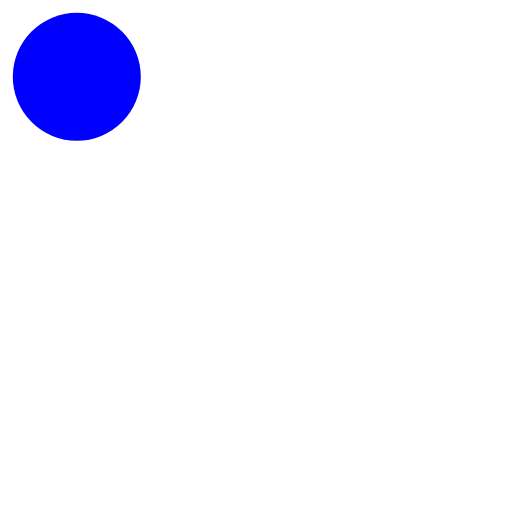
t = 0.00 s
t = 0.40 s: frame unchanged from t = 0.00 s, image omitted
t = 0.80 s: frame unchanged from t = 0.00 s, image omitted
t = 1.20 s: frame unchanged from t = 0.00 s, image omitted
t = 1.60 s: frame unchanged from t = 0.00 s, image omitted
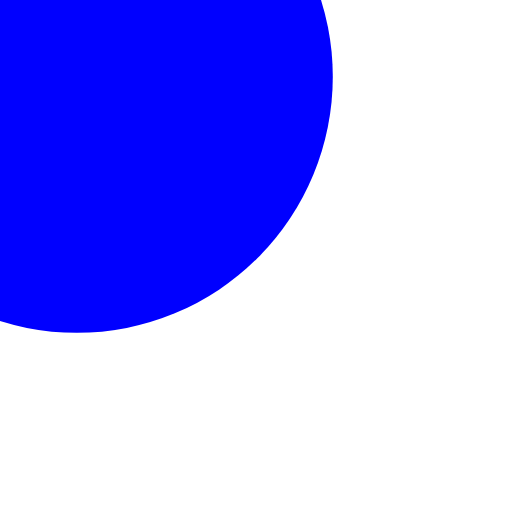
t = 2.00 s

The animated SVG that drew these frames (rendered in a browser with its animation timeline set to each time). Animation: 1 SMIL element (set=1); one cycle of 2.00 s.

<svg viewBox="0 0 200 200" xmlns="http://www.w3.org/2000/svg">
   <circle cx="30" cy="30" r="25" style="stroke: none; fill: #0000ff;">
      <set attributeName="r" attributeType="XML"
           to="100"
           begin="2s"  />

   </circle>
</svg>
